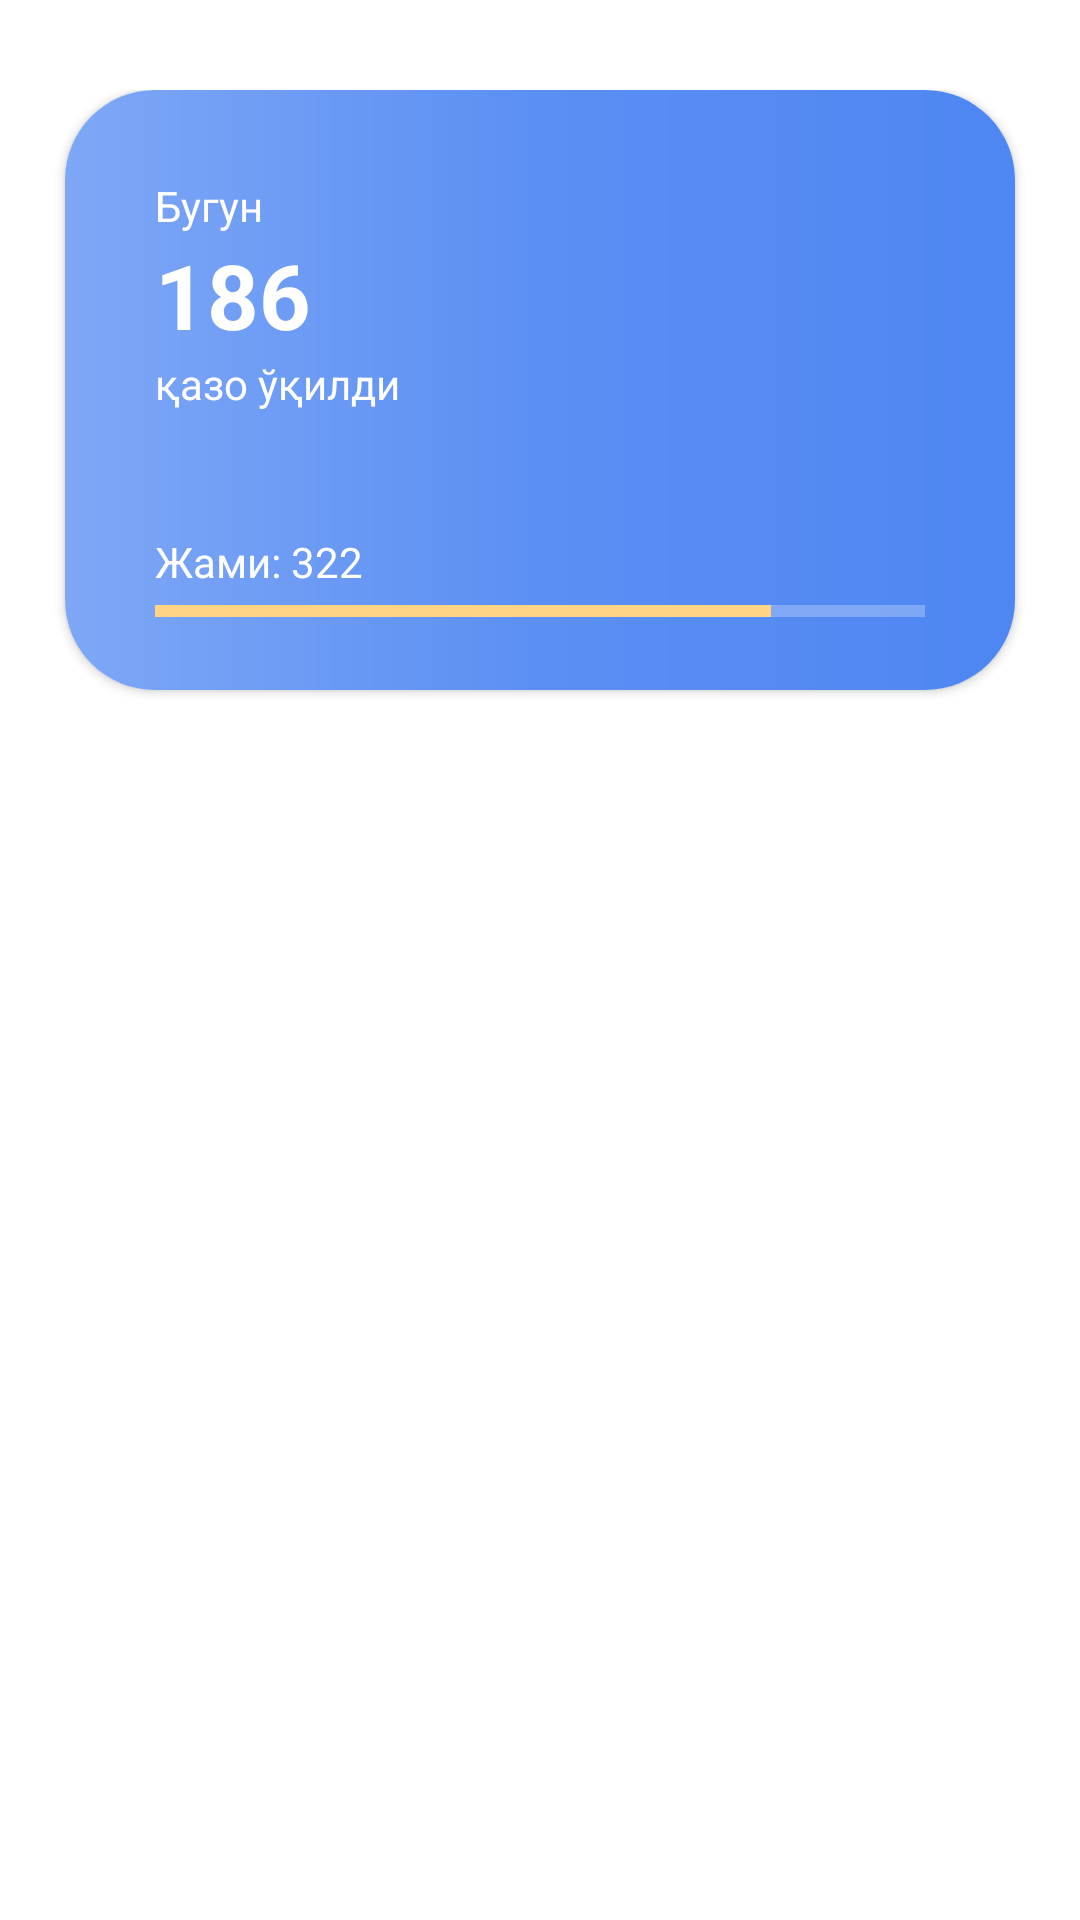

This screen was rendered from an Android layout file. Write that file and the resources it references.
<!-- AndroidManifest.xml: application theme Theme.Qazo -->
<!-- res/layout/fragment_home.xml -->
<?xml version="1.0" encoding="utf-8"?>
<androidx.core.widget.NestedScrollView xmlns:android="http://schemas.android.com/apk/res/android"
    xmlns:app="http://schemas.android.com/apk/res-auto"
    xmlns:tools="http://schemas.android.com/tools"
    android:layout_width="match_parent"
    android:layout_height="match_parent"
    android:fillViewport="true"
    tools:context=".presentation.main.home.HomeFragment">

    <androidx.constraintlayout.widget.ConstraintLayout
        android:layout_width="match_parent"
        android:layout_height="match_parent"
        android:paddingTop="30dp">

        <androidx.cardview.widget.CardView
            android:id="@+id/prayer_card"
            android:layout_width="0dp"
            android:layout_height="200dp"
            app:cardCornerRadius="30dp"
            app:layout_constraintEnd_toEndOf="parent"
            app:layout_constraintStart_toStartOf="parent"
            app:layout_constraintTop_toTopOf="parent"
            app:layout_constraintWidth_percent="0.88">

            <androidx.constraintlayout.widget.ConstraintLayout
                android:layout_width="match_parent"
                android:layout_height="match_parent"
                android:paddingHorizontal="30dp"
                android:background="@drawable/prayer_card_back">

                <TextView
                    android:id="@+id/today_tv"
                    app:layout_constraintStart_toStartOf="parent"
                    app:layout_constraintTop_toTopOf="parent"
                    app:layout_constraintBottom_toBottomOf="parent"
                    app:layout_constraintVertical_bias="0.16"
                    android:layout_width="wrap_content"
                    android:layout_height="wrap_content"
                    android:text="Бугун"
                    android:textColor="@color/white"/>


                <TextView
                    android:id="@+id/count_tv"
                    app:layout_constraintStart_toStartOf="parent"
                    app:layout_constraintTop_toBottomOf="@id/today_tv"
                    android:layout_width="wrap_content"
                    android:layout_height="wrap_content"
                    android:text="186"
                    android:textStyle="bold"
                    android:textSize="30sp"
                    android:textColor="@color/white"/>


                <TextView
                    android:id="@+id/performed_tv"
                    app:layout_constraintStart_toStartOf="parent"
                    app:layout_constraintTop_toBottomOf="@id/count_tv"
                    android:layout_width="wrap_content"
                    android:layout_height="wrap_content"
                    android:text="қазо ўқилди"
                    android:textColor="@color/white"/>

                <TextView
                    android:id="@+id/all_performed_tv"
                    app:layout_constraintStart_toStartOf="parent"
                    app:layout_constraintBottom_toTopOf="@id/progress_bar"
                    android:layout_width="wrap_content"
                    android:paddingBottom="4dp"
                    android:layout_height="wrap_content"
                    android:text="Жами: 322"
                    android:textColor="@color/white"/>




                <ProgressBar
                    android:id="@+id/progress_bar"
                    style="?android:attr/progressBarStyleHorizontal"
                    android:layout_width="0dp"
                    android:layout_height="6dp"
                    android:max="100"
                    android:progress="80"
                    android:progressTint="@color/yellow_light"
                    android:progressBackgroundTint="@color/white"
                    app:layout_constraintTop_toTopOf="parent"
                    app:layout_constraintVertical_bias="0.88"
                    app:layout_constraintBottom_toBottomOf="parent"
                    app:layout_constraintEnd_toEndOf="parent"
                    app:layout_constraintStart_toStartOf="parent" />


            </androidx.constraintlayout.widget.ConstraintLayout>

        </androidx.cardview.widget.CardView>


        <androidx.recyclerview.widget.RecyclerView
            app:layout_constraintTop_toBottomOf="@id/prayer_card"
            android:layout_width="match_parent"
            android:layout_height="wrap_content"
            android:layout_marginTop="40dp"
            android:id="@+id/prayer_rv"
            android:orientation="horizontal"
            tools:listitem="@layout/item_prayer"
            app:layoutManager="androidx.recyclerview.widget.LinearLayoutManager"/>

    </androidx.constraintlayout.widget.ConstraintLayout>


</androidx.core.widget.NestedScrollView>
<!-- res/layout/item_prayer.xml (included above) -->
<?xml version="1.0" encoding="utf-8"?>
<androidx.cardview.widget.CardView xmlns:android="http://schemas.android.com/apk/res/android"
    xmlns:app="http://schemas.android.com/apk/res-auto"
    android:layout_width="160dp"
    android:layout_height="180dp"
    android:layout_marginVertical="6dp"
    android:layout_marginStart="4dp"
    android:layout_marginEnd="12dp"
    app:cardCornerRadius="30dp"
    app:cardElevation="2dp">

    <androidx.constraintlayout.widget.ConstraintLayout
        android:layout_width="match_parent"
        android:layout_height="match_parent"
        android:padding="14dp">

        <TextView
            android:id="@+id/title_tv"
            android:layout_width="wrap_content"
            android:layout_height="wrap_content"
            android:text="Бомдод"
            android:textSize="16sp"
            app:layout_constraintStart_toStartOf="parent"
            app:layout_constraintTop_toTopOf="parent" />


        <com.mikhaellopez.circularprogressbar.CircularProgressBar
            android:id="@+id/progress_bar"
            android:layout_width="0dp"
            android:layout_height="0dp"
            android:rotation="145"
            app:cpb_background_progressbar_width="9dp"
            app:cpb_progressbar_width="9dp"
            app:layout_constraintBottom_toBottomOf="parent"
            app:layout_constraintDimensionRatio="1:1"
            app:layout_constraintEnd_toEndOf="parent"
            app:layout_constraintHorizontal_bias="0.88"
            app:layout_constraintStart_toStartOf="parent"
            app:layout_constraintTop_toTopOf="parent"
            app:layout_constraintVertical_bias="0.6"
            app:layout_constraintWidth_percent="0.8" />


        <TextView
            android:id="@+id/count_tv"
            android:layout_width="0dp"
            android:layout_height="0dp"
            android:gravity="center"
            android:text="15"
            android:textSize="20sp"
            app:layout_constraintBottom_toBottomOf="@id/progress_bar"
            app:layout_constraintEnd_toEndOf="@id/progress_bar"
            app:layout_constraintStart_toStartOf="@id/progress_bar"
            app:layout_constraintTop_toTopOf="@id/progress_bar" />


    </androidx.constraintlayout.widget.ConstraintLayout>

</androidx.cardview.widget.CardView>
<!-- resources referenced by this layout -->
<resources>
  <color name="white">#FFFFFFFF</color>
  <color name="yellow_light">#FFD485</color>
  <!-- drawable prayer_card_back (drawable) -->
  <?xml version="1.0" encoding="utf-8"?>
  <shape xmlns:android="http://schemas.android.com/apk/res/android">
  
      <gradient android:startColor="#7EA7F6"
          android:centerColor="#5B8FF3"
          android:endColor="#4E86F2"/>
  
  </shape>
  <style name="Theme.Qazo" parent="Theme.MaterialComponents.DayNight.DarkActionBar">
          
          <item name="colorPrimary">@color/blue</item>
          <item name="colorPrimaryVariant">@color/blue</item>
          <item name="colorOnPrimary">@color/white</item>
          
          <item name="colorSecondary">@color/teal_200</item>
          <item name="colorSecondaryVariant">@color/teal_700</item>
          <item name="colorOnSecondary">@color/black</item>
          
          <item name="android:statusBarColor" tools:targetApi="l">?attr/colorPrimaryVariant</item>
          
      </style>
  <color name="blue">#3580FF</color>
  <color name="teal_200">#FF03DAC5</color>
  <color name="teal_700">#FF018786</color>
  <color name="black">#FF000000</color>
</resources>
